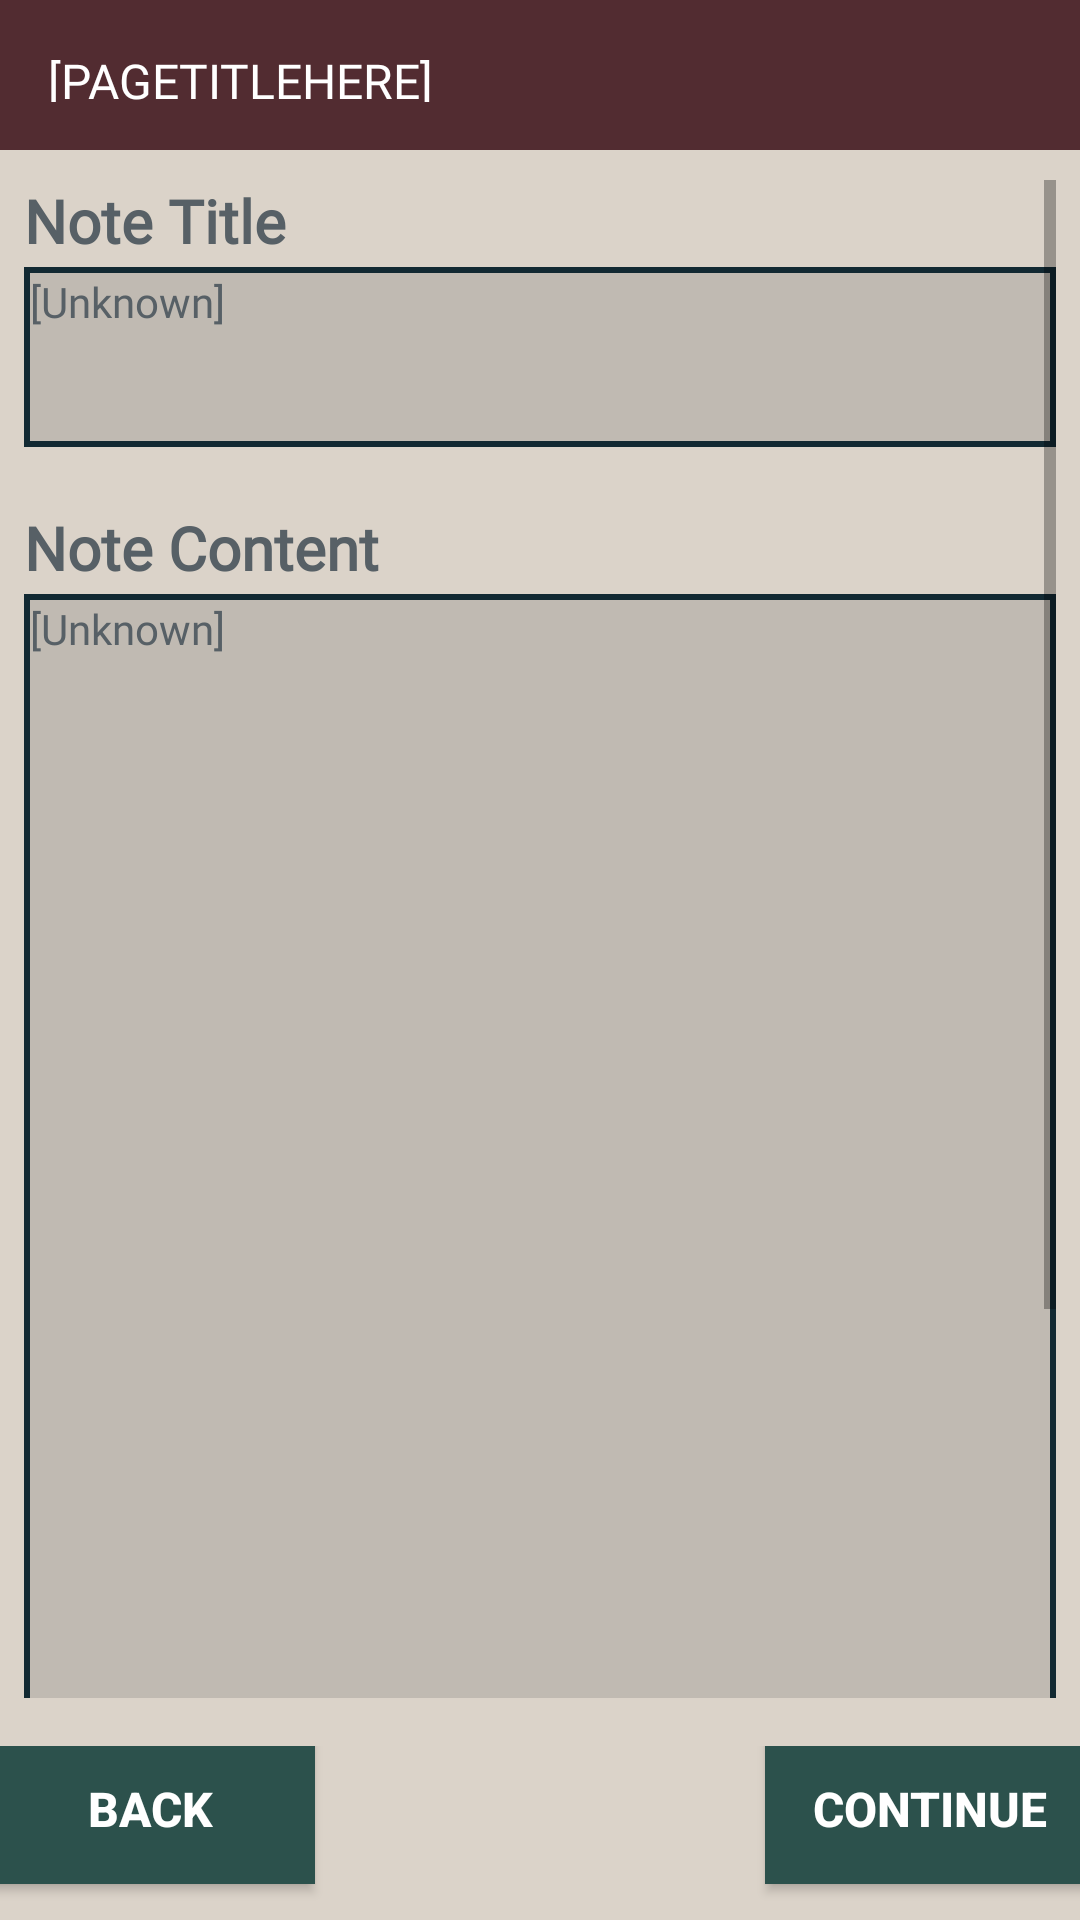

Layout XML and referenced resources for this Android screen:
<!-- AndroidManifest.xml: application theme Theme.ConteNotes -->
<!-- res/layout/page_readnote.xml -->
<?xml version="1.0" encoding="utf-8"?>
<androidx.constraintlayout.widget.ConstraintLayout xmlns:android="http://schemas.android.com/apk/res/android"
    xmlns:app="http://schemas.android.com/apk/res-auto"
    xmlns:tools="http://schemas.android.com/tools"
    android:layout_width="match_parent"
    android:layout_height="match_parent">

    
    <include
        android:id="@+id/include"
        layout="@layout/ui_constants_layout" />

    
    <ScrollView
        android:layout_width="match_parent"
        android:layout_height="match_parent"
        android:layout_marginLeft="8dp"
        android:layout_marginTop="60dp"
        android:layout_marginRight="8dp"
        android:layout_marginBottom="74dp">

        <LinearLayout
            android:id="@+id/notecontainer"
            android:layout_width="match_parent"
            android:layout_height="wrap_content"
            android:orientation="vertical">
            
            <TextView
                android:id="@+id/title_noteTitle"
                android:layout_width="match_parent"
                android:layout_height="wrap_content"
                android:layout_marginBottom="2dp"
                android:fontFamily="@font/armata"
                android:text="Note Title"
                android:textSize="20sp"
                android:textStyle="bold" />

            <FrameLayout
                android:id="@+id/value_noteTitle"
                android:layout_width="match_parent"
                android:layout_height="60dp"
                android:layout_marginBottom="20dp"
                android:background="@color/accentColor"
                android:padding="2dp">

                <FrameLayout
                    android:id="@+id/container_noteTitle"
                    android:layout_width="match_parent"
                    android:layout_height="match_parent"
                    android:background="#C0BAB2">

                    <TextView
                        android:id="@+id/editText_noteTitle"
                        android:layout_width="match_parent"
                        android:layout_height="match_parent"
                        android:fontFamily="@font/armata"
                        android:text="[Unknown]"/>
                </FrameLayout>
            </FrameLayout>

            <TextView
                android:id="@+id/title_noteContent"
                android:layout_width="match_parent"
                android:layout_height="wrap_content"
                android:layout_marginBottom="2dp"
                android:fontFamily="@font/armata"
                android:text="Note Content"
                android:textSize="20sp"
                android:textStyle="bold" />

            <FrameLayout
                android:id="@+id/input_caseContent"
                android:layout_width="match_parent"
                android:layout_height="400dp"
                android:layout_marginBottom="20dp"
                android:background="@color/accentColor"
                android:padding="2dp">

                <FrameLayout
                    android:id="@+id/container_caseContent"
                    android:layout_width="match_parent"
                    android:layout_height="match_parent"
                    android:background="#C0BAB2">

                    <TextView
                        android:id="@+id/editText_noteContent"
                        android:layout_width="match_parent"
                        android:layout_height="match_parent"
                        android:fontFamily="@font/armata"
                        android:gravity="top|left"
                        android:textAlignment="viewStart"
                        android:text="[Unknown]"/>
                </FrameLayout>
            </FrameLayout>

            
            <TextView
                android:id="@+id/title_timestamp"
                android:layout_width="match_parent"
                android:layout_height="wrap_content"
                android:layout_marginBottom="2dp"
                android:fontFamily="@font/armata"
                android:text="Time of Entry"
                android:textAlignment="center"
                android:textSize="20sp"
                android:textStyle="bold" />

            <TextView
                android:id="@+id/value_timestamp"
                android:layout_width="match_parent"
                android:layout_height="wrap_content"
                android:layout_marginBottom="10dp"
                android:fontFamily="@font/armata"
                android:text="Today"
                android:textAlignment="center"
                android:textSize="14sp"
                android:textStyle="bold" />

            

            <TextView
                android:id="@+id/title_hash"
                android:layout_width="match_parent"
                android:layout_height="wrap_content"
                android:layout_marginBottom="2dp"
                android:fontFamily="@font/armata"
                android:text="Hash Value"
                android:textAlignment="center"
                android:textSize="20sp"
                android:textStyle="bold" />

            <TextView
                android:id="@+id/value_hash"
                android:layout_width="match_parent"
                android:layout_height="wrap_content"
                android:layout_marginBottom="10dp"
                android:fontFamily="@font/armata"
                android:text="e3b0c44298fc1c149afbf4c8996fb92427ae41e4649b934ca495991b7852b855"
                android:textAlignment="center"
                android:textSize="10sp"
                android:textStyle="bold" />

        </LinearLayout>

    </ScrollView>

</androidx.constraintlayout.widget.ConstraintLayout>
<!-- res/layout/ui_constants_layout.xml (included above) -->
<?xml version="1.0" encoding="utf-8"?>
<androidx.constraintlayout.widget.ConstraintLayout xmlns:android="http://schemas.android.com/apk/res/android"
    xmlns:app="http://schemas.android.com/apk/res-auto"
    xmlns:tools="http://schemas.android.com/tools"
    android:id="@+id/relativeLayout"
    android:layout_width="match_parent"
    android:layout_height="match_parent"

    android:visibility="visible">

    <LinearLayout
        android:layout_width="match_parent"
        android:layout_height="wrap_content"
        android:layout_alignParentBottom="true"
        android:layout_marginBottom="0dp"
        android:gravity="center"
        android:orientation="horizontal"
        app:layout_constraintBottom_toBottomOf="parent">

        <Button
            android:id="@+id/returnButton"
            style="@style/AppButtonStyle"
            android:layout_width="110dp"
            android:layout_height="50dp"
            android:layout_marginStart="10dp"
            android:layout_marginLeft="0dp"
            android:layout_marginTop="0dp"
            android:layout_marginEnd="10dp"
            android:layout_marginRight="8dp"
            android:layout_marginBottom="8dp"
            android:minWidth="70dp"
            android:text="Back"
            android:textSize="16sp" />

        <Button
            android:id="@+id/middleButton"
            style="@style/AppButtonStyle"
            android:layout_width="110dp"
            android:layout_height="50dp"
            android:layout_marginStart="10dp"
            android:layout_marginLeft="0dp"
            android:layout_marginTop="0dp"
            android:layout_marginEnd="10dp"
            android:layout_marginRight="8dp"
            android:layout_marginBottom="8dp"
            android:minWidth="70dp"
            android:text="Button"
            android:textSize="16sp"
            android:visibility="invisible" />

        <Button
            android:id="@+id/continueButton"
            style="@style/AppButtonStyle"
            android:layout_width="110dp"
            android:layout_height="50dp"
            android:layout_marginStart="10dp"
            android:layout_marginLeft="0dp"
            android:layout_marginTop="0dp"
            android:layout_marginEnd="10dp"
            android:layout_marginRight="8dp"
            android:layout_marginBottom="8dp"
            android:minWidth="70dp"
            android:text="Continue"
            android:textSize="16sp" />
    </LinearLayout>

    <androidx.constraintlayout.widget.ConstraintLayout
        android:id="@+id/header"
        android:layout_width="match_parent"
        android:layout_height="50dp"
        android:background="#522C31"
        app:layout_constraintStart_toStartOf="parent"
        app:layout_constraintTop_toTopOf="parent">

        <TextView
            android:id="@+id/header_text"
            android:layout_width="match_parent"
            android:layout_height="match_parent"
            android:background="#522C31"
            android:backgroundTint="#522C31"
            android:clickable="false"
            android:fontFamily="@font/armata"
            android:paddingStart="16dp"
            android:paddingLeft="8dp"
            android:paddingTop="16dp"
            android:paddingEnd="8dp"
            android:paddingRight="8dp"
            android:paddingBottom="16dp"
            android:singleLine="true"
            android:text="[PageTitleHere]"
            android:textAlignment="textStart"
            android:textAllCaps="true"
            android:textColor="#FFFFFF"
            android:textSize="16sp"
            app:layout_constraintStart_toStartOf="parent"
            app:layout_constraintTop_toTopOf="parent" />
    </androidx.constraintlayout.widget.ConstraintLayout>

</androidx.constraintlayout.widget.ConstraintLayout>
<!-- resources referenced by this layout -->
<resources>
  <color name="accentColor">#122932</color>
  <style name="AppButtonStyle" parent="Widget.AppCompat.Button">
          <item name="android:background">@color/buttonColor</item>
          <item name="android:textColor">@color/white</item>
          <item name="android:textStyle">"bold"</item>
      </style>
  <style name="Theme.ConteNotes" parent="android:Theme.Material.Light.NoActionBar">
          <item name="android:colorBackground">@color/backgroundColor</item>
          <item name="android:colorPrimary">@color/primaryColor</item>
          <item name="android:colorAccent">@color/accentColor</item>
          <item name="android:colorButtonNormal">@color/buttonColor</item>
          <item name="android:textColor">@color/textColor</item>
      </style>
  <color name="buttonColor">#2C514C </color>
  <color name="white">#FFFFFFFF</color>
  <color name="backgroundColor">#DBD3C9</color>
  <color name="primaryColor">#522C31</color>
  <color name="textColor">#576066</color>
</resources>
